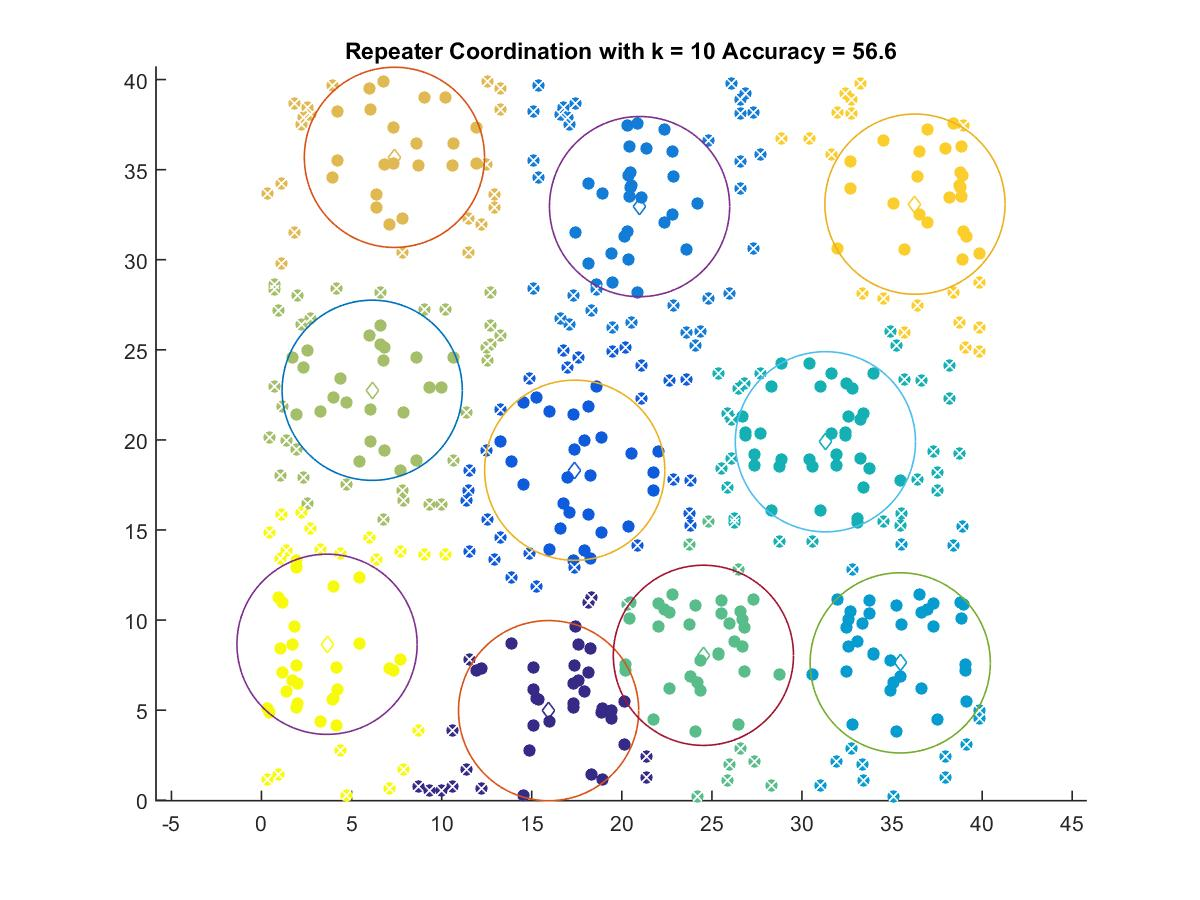

Data behind this chart, as committed beside it:
15.936, 4.971
17.39, 18.32
20.98, 32.95
35.45, 7.624
31.3, 19.9
24.53, 8.043
6.145, 22.75
7.379, 35.68
36.27, 33.09
3.638, 8.656
